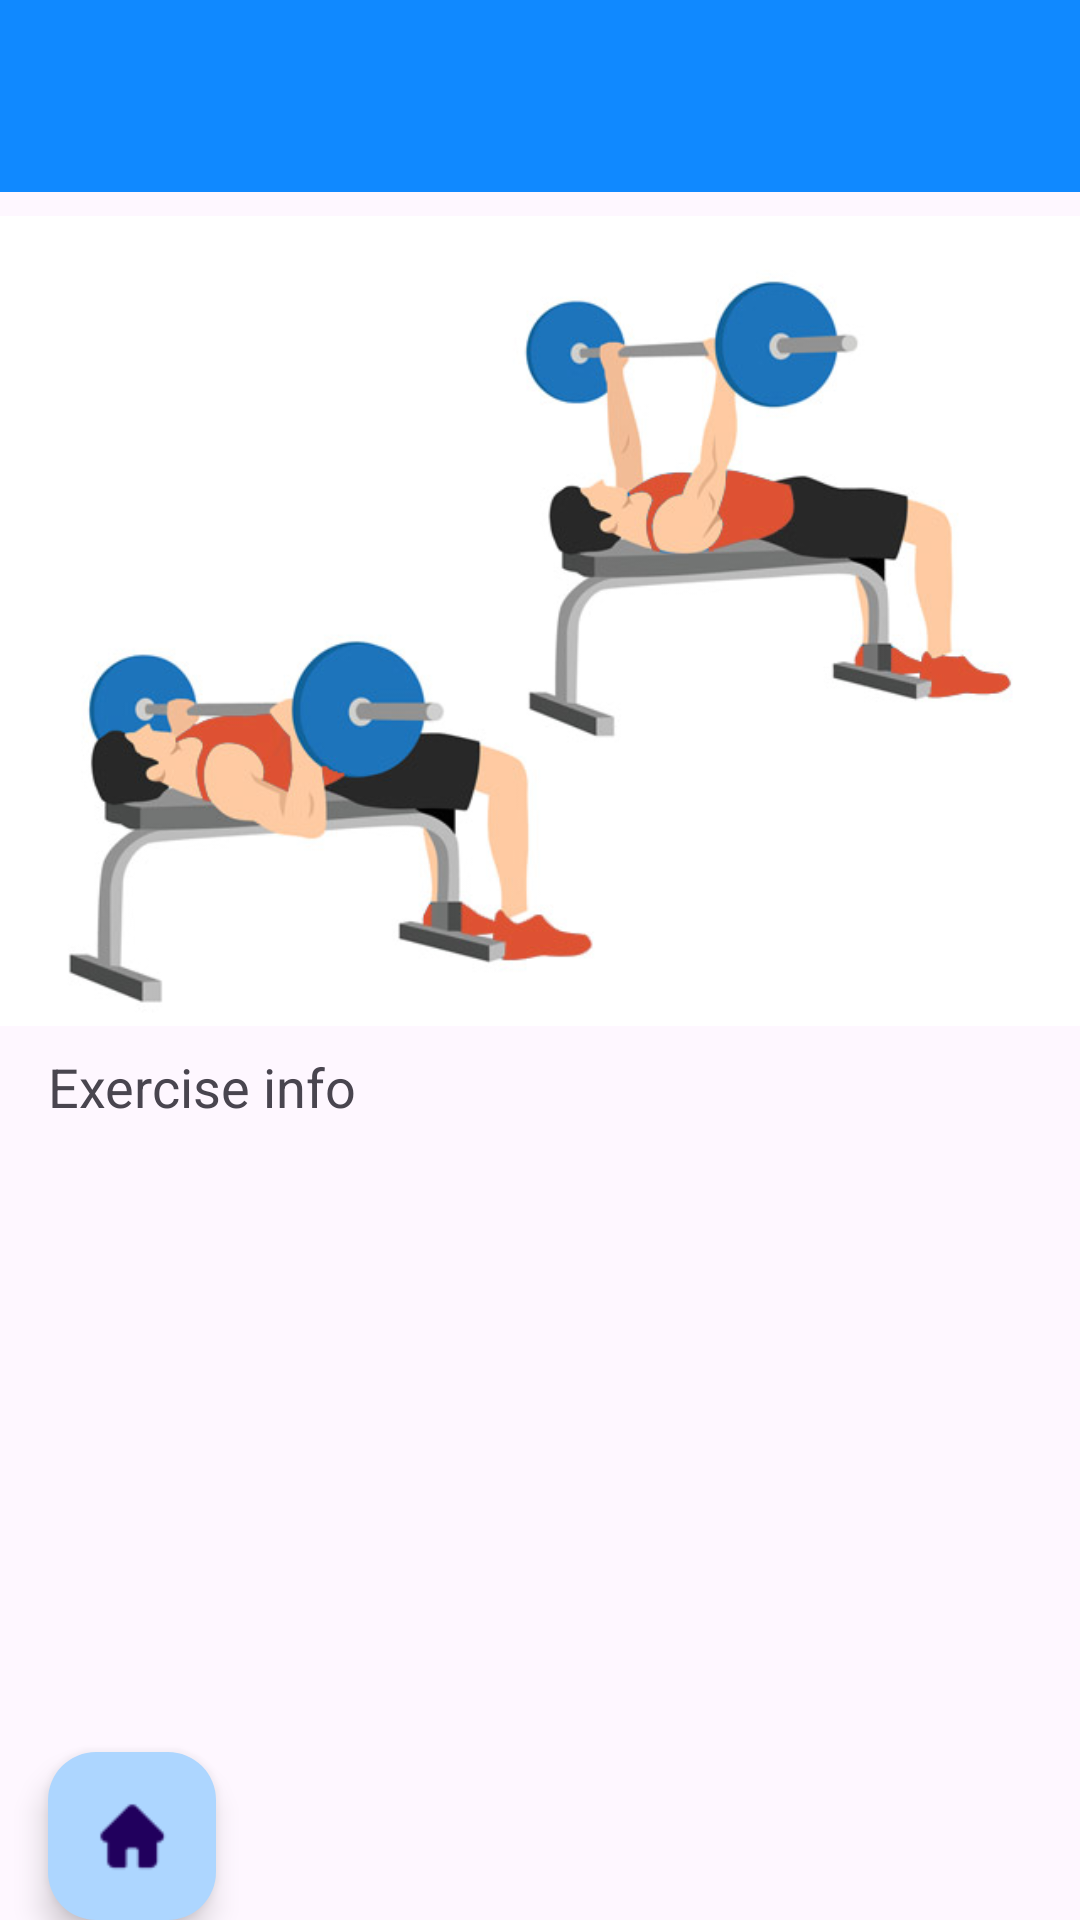

The Android layout XML behind this screen, and the referenced resources:
<!-- AndroidManifest.xml: application theme Theme.GymBuddy -->
<!-- res/layout/activity_exercise_info.xml -->
<?xml version="1.0" encoding="utf-8"?>
<androidx.coordinatorlayout.widget.CoordinatorLayout xmlns:android="http://schemas.android.com/apk/res/android"
    xmlns:app="http://schemas.android.com/apk/res-auto"
    xmlns:tools="http://schemas.android.com/tools"
    android:layout_width="match_parent"
    android:layout_height="match_parent"
    android:fitsSystemWindows="true"
    tools:context=".ExerciseInfo">

    <com.google.android.material.appbar.AppBarLayout
        android:id="@+id/appBarLayout"
        android:layout_width="match_parent"
        android:layout_height="wrap_content"
        android:theme="@style/Theme.GymBuddy.AppBarOverlay"
        app:layout_constraintTop_toTopOf="parent">

        <androidx.appcompat.widget.Toolbar
            android:id="@+id/toolbar"
            android:layout_width="match_parent"
            android:layout_height="?attr/actionBarSize"
            android:background="@color/mp_blue"
            app:popupTheme="@style/Theme.GymBuddy.PopupOverlay" />
    </com.google.android.material.appbar.AppBarLayout>


    <include layout="@layout/content_exercise_info" />

    <include layout="@layout/home_button"></include>

</androidx.coordinatorlayout.widget.CoordinatorLayout>
<!-- res/layout/content_exercise_info.xml (included above) -->
<?xml version="1.0" encoding="utf-8"?>
<androidx.constraintlayout.widget.ConstraintLayout xmlns:android="http://schemas.android.com/apk/res/android"
    xmlns:app="http://schemas.android.com/apk/res-auto"
    xmlns:tools="http://schemas.android.com/tools"
    android:layout_width="match_parent"
    android:layout_height="match_parent"
    app:layout_behavior="@string/appbar_scrolling_view_behavior">

    <ImageView
        android:id="@+id/exerciseInfoPhoto"
        android:layout_width="wrap_content"
        android:layout_height="wrap_content"
        android:layout_marginStart="16dp"
        android:layout_marginLeft="16dp"
        android:layout_marginTop="8dp"
        android:layout_marginEnd="16dp"
        android:layout_marginRight="16dp"
        android:adjustViewBounds="true"
        android:contentDescription="@string/exercise_info"
        android:src="@drawable/bench_press"
        app:layout_constraintEnd_toEndOf="parent"
        app:layout_constraintStart_toStartOf="parent"
        app:layout_constraintTop_toTopOf="parent" />

    <TextView
        android:id="@+id/exerciseInfoText"
        android:layout_width="wrap_content"
        android:layout_height="wrap_content"
        android:layout_marginStart="16dp"
        android:layout_marginLeft="16dp"
        android:layout_marginTop="8dp"
        android:layout_marginEnd="16dp"
        android:layout_marginRight="16dp"
        android:text="@string/exercise_info"
        android:textSize="18sp"
        app:layout_constraintBottom_toBottomOf="parent"
        app:layout_constraintEnd_toEndOf="parent"
        app:layout_constraintHorizontal_bias="0.0"
        app:layout_constraintStart_toStartOf="parent"
        app:layout_constraintTop_toBottomOf="@+id/exerciseInfoPhoto"
        app:layout_constraintVertical_bias="0.0" />
</androidx.constraintlayout.widget.ConstraintLayout>
<!-- res/layout/home_button.xml (included above) -->
<?xml version="1.0" encoding="utf-8"?>
<androidx.constraintlayout.widget.ConstraintLayout xmlns:android="http://schemas.android.com/apk/res/android"
    xmlns:tools="http://schemas.android.com/tools"
    android:layout_width="match_parent"
    android:layout_height="match_parent"
    xmlns:app="http://schemas.android.com/apk/res-auto">

    <com.google.android.material.floatingactionbutton.FloatingActionButton
        android:id="@+id/home_button"
        android:layout_width="wrap_content"
        android:layout_height="wrap_content"
        android:layout_gravity="bottom|start"
        android:layout_margin="@dimen/fab_margin"
        android:layout_marginStart="16dp"
        android:layout_marginLeft="16dp"
        android:contentDescription="@string/title_activity_add_entry"
        app:backgroundTint="@color/light_blue_bg"
        app:layout_constraintBottom_toBottomOf="parent"
        app:layout_constraintStart_toStartOf="parent"
        app:srcCompat="@drawable/homeblue" />

</androidx.constraintlayout.widget.ConstraintLayout>
<!-- resources referenced by this layout -->
<resources>
  <color name="light_blue_bg">#ADD6FF</color>
  <color name="mp_blue">#1089FF</color>
  <!-- drawable bench_press: jpg bitmap (drawable, 31870 bytes) -->
  <!-- drawable homeblue: png bitmap (drawable, 1755 bytes) -->
  <string name="exercise_info">Exercise info</string>
  <string name="title_activity_add_entry">Add Entry</string>
  <style name="Theme.GymBuddy.AppBarOverlay" parent="ThemeOverlay.AppCompat.Dark.ActionBar">
          <item name="windowActionBar">false</item>
          <item name="windowNoTitle">true</item>
      </style>
  <style name="Theme.GymBuddy.PopupOverlay" parent="ThemeOverlay.AppCompat.Light" />
  <style name="Theme.GymBuddy" parent="Theme.MaterialComponents.DayNight.DarkActionBar">
          
          <item name="colorPrimary">@color/mp_blue</item>
          <item name="colorPrimaryVariant">@color/mp_blue</item>
          <item name="colorOnPrimary">@color/white</item>
          
          <item name="colorSecondary">@color/mp_navy</item>
          <item name="colorSecondaryVariant">@color/mp_navy</item>
          <item name="colorOnSecondary">@color/black</item>
          
          <item name="android:statusBarColor" tools:targetApi="l">@color/mp_navy</item>
          
      </style>
  <color name="white">#FFFFFFFF</color>
  <color name="mp_navy">#23374D</color>
  <color name="black">#FF000000</color>
</resources>
